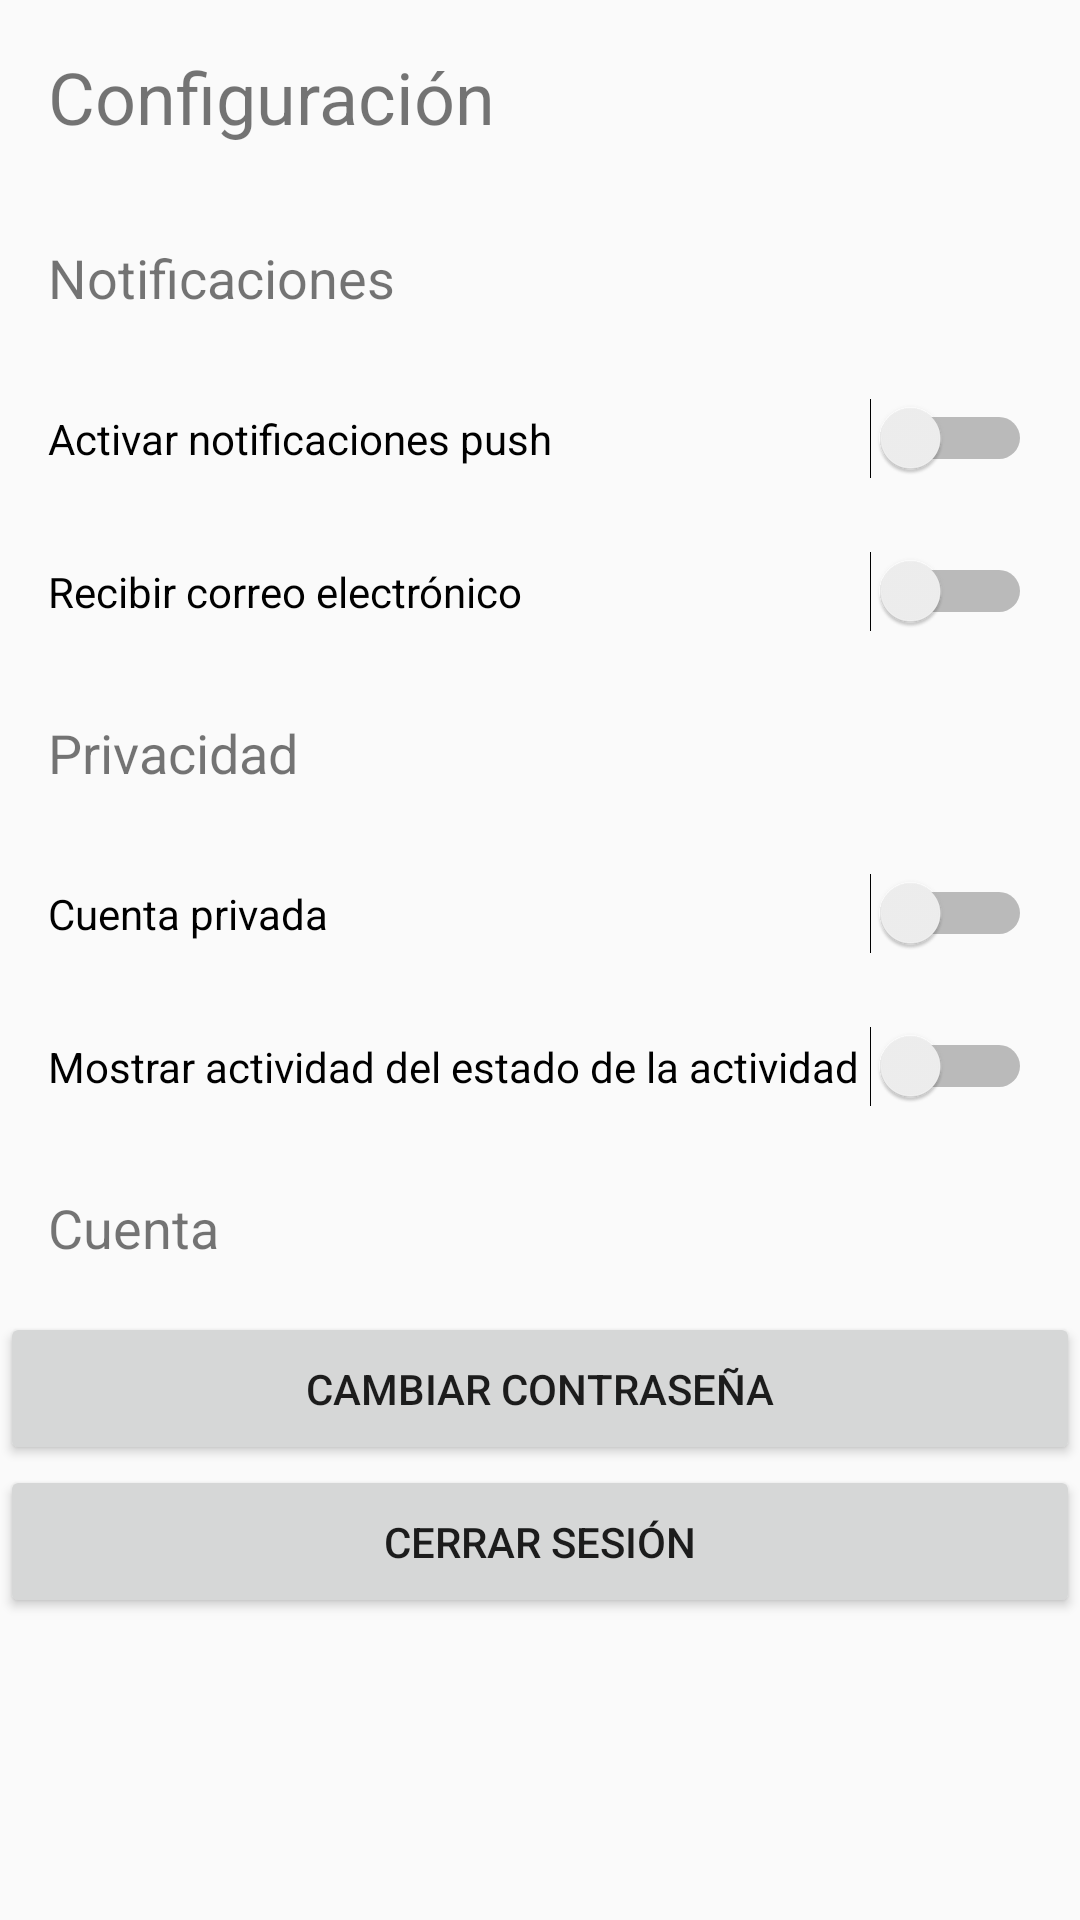

Android layout source for this screen:
<!-- AndroidManifest.xml: application theme Theme.AppCompat.Light.NoActionBar -->
<!-- res/layout/fragment_settings.xml -->
<?xml version="1.0" encoding="utf-8"?>
<LinearLayout xmlns:android="http://schemas.android.com/apk/res/android"
    xmlns:tools="http://schemas.android.com/tools"
    android:layout_width="match_parent"
    android:layout_height="match_parent"
    android:orientation="vertical"
    tools:context=".fragment.SettingsFragment"
    android:layout_marginTop="80dp"
    android:layout_marginBottom="95dp">

    <TextView
        android:layout_width="match_parent"
        android:layout_height="wrap_content"
        android:text="@string/settings_title"
        android:textSize="24sp"
        android:padding="16dp"/>

    <TextView
        android:layout_width="match_parent"
        android:layout_height="wrap_content"
        android:text="@string/settings_subtitle_notify"
        android:textSize="18sp"
        android:padding="16dp"/>

    <Switch
        android:layout_width="match_parent"
        android:layout_height="wrap_content"
        android:text="@string/settings_option_toActivate_notify"
        android:padding="16dp"/>

    <Switch
        android:layout_width="match_parent"
        android:layout_height="wrap_content"
        android:text="@string/settings_option_toReceive_email"
        android:padding="16dp"/>

    <TextView
        android:layout_width="match_parent"
        android:layout_height="wrap_content"
        android:text="@string/settings_subtitle_privacity"
        android:textSize="18sp"
        android:padding="16dp"/>

    <Switch
        android:layout_width="match_parent"
        android:layout_height="wrap_content"
        android:text="@string/settings_option_privatize_account"
        android:padding="16dp"/>

    <Switch
        android:layout_width="match_parent"
        android:layout_height="wrap_content"
        android:text="@string/settings_option_toShow_activity"
        android:padding="16dp"/>

    <TextView
        android:layout_width="match_parent"
        android:layout_height="wrap_content"
        android:text="@string/settings_subtitle_account"
        android:textSize="18sp"
        android:padding="16dp"/>

    <Button
        android:id="@+id/button_change_pass"
        android:layout_width="match_parent"
        android:layout_height="wrap_content"
        android:text="Cambiar contraseña"
        android:padding="16dp"/>

    <Button
        android:id="@+id/button_log_out"
        android:layout_width="match_parent"
        android:layout_height="wrap_content"
        android:text="Cerrar sesión"
        android:padding="16dp"/>



</LinearLayout>
<!-- resources referenced by this layout -->
<resources>
  <string name="settings_option_privatize_account">Cuenta privada</string>
  <string name="settings_option_toActivate_notify">Activar notificaciones push</string>
  <string name="settings_option_toReceive_email">Recibir correo electrónico</string>
  <string name="settings_option_toShow_activity">Mostrar actividad del estado de la actividad</string>
  <string name="settings_subtitle_account">Cuenta</string>
  <string name="settings_subtitle_notify">Notificaciones</string>
  <string name="settings_subtitle_privacity">Privacidad</string>
  <string name="settings_title">Configuración</string>
</resources>
